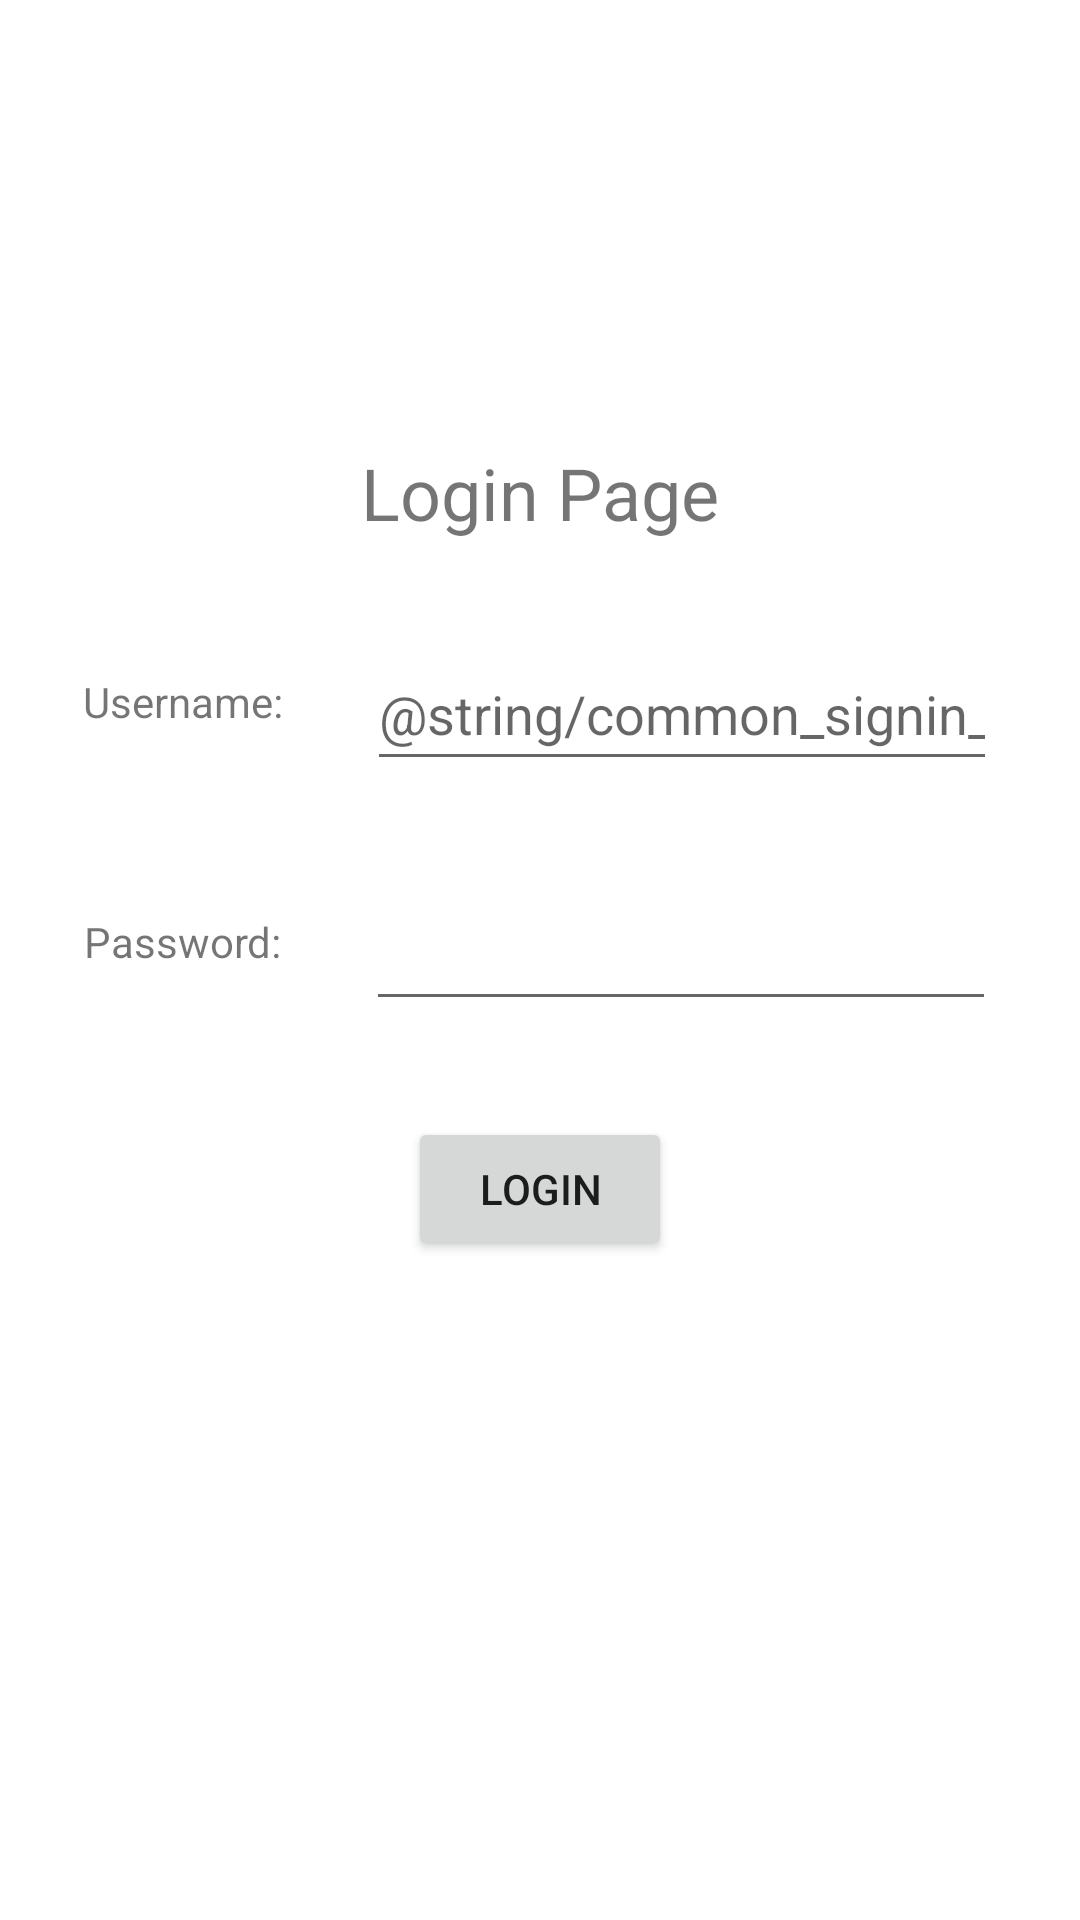

This screen was rendered from an Android layout file. Write that file and the resources it references.
<!-- AndroidManifest.xml: application theme Theme.Week2Tutorial -->
<!-- res/layout/activity_login_page.xml -->
<?xml version="1.0" encoding="utf-8"?>
<androidx.constraintlayout.widget.ConstraintLayout xmlns:android="http://schemas.android.com/apk/res/android"
    xmlns:app="http://schemas.android.com/apk/res-auto"
    xmlns:tools="http://schemas.android.com/tools"
    android:layout_width="match_parent"
    android:layout_height="match_parent"
    tools:context=".LoginPage">

    <TextView
        android:id="@+id/Title"
        android:layout_width="wrap_content"
        android:layout_height="wrap_content"
        android:layout_marginTop="148dp"
        android:text="Login Page"
        android:textSize="24sp"
        app:layout_constraintEnd_toEndOf="parent"
        app:layout_constraintStart_toStartOf="parent"
        app:layout_constraintTop_toTopOf="parent" />

    <EditText
        android:id="@+id/Iusername"
        android:layout_width="wrap_content"
        android:layout_height="wrap_content"
        android:layout_marginTop="32dp"
        android:ems="10"
        android:hint="@string/common_signin_button_text"
        android:inputType="textPersonName"
        android:minHeight="48dp"
        app:layout_constraintEnd_toEndOf="parent"
        app:layout_constraintHorizontal_bias="0.5"
        app:layout_constraintStart_toEndOf="@+id/TextView"
        app:layout_constraintTop_toBottomOf="@+id/Title"
        android:autofillHints="" />

    <TextView
        android:id="@+id/TextView"
        android:layout_width="wrap_content"
        android:layout_height="0dp"
        android:layout_marginTop="12dp"
        android:text="Username:"
        app:layout_constraintEnd_toStartOf="@+id/Iusername"
        app:layout_constraintHorizontal_bias="0.5"
        app:layout_constraintStart_toStartOf="parent"
        app:layout_constraintTop_toTopOf="@+id/Iusername" />

    <TextView
        android:id="@+id/TextView1"
        android:layout_width="wrap_content"
        android:layout_height="wrap_content"
        android:layout_marginTop="12dp"
        android:text="Password:"
        app:layout_constraintEnd_toStartOf="@+id/Ipassword"
        app:layout_constraintHorizontal_bias="0.5"
        app:layout_constraintStart_toStartOf="parent"
        app:layout_constraintTop_toTopOf="@+id/Ipassword" />

    <EditText
        android:id="@+id/Ipassword"
        android:layout_width="wrap_content"
        android:layout_height="wrap_content"
        android:layout_marginTop="32dp"
        android:ems="10"
        android:inputType="textPassword"
        android:minHeight="48dp"
        app:layout_constraintEnd_toEndOf="parent"
        app:layout_constraintHorizontal_bias="0.5"
        app:layout_constraintStart_toEndOf="@+id/TextView1"
        app:layout_constraintTop_toBottomOf="@+id/Iusername"
        tools:ignore="SpeakableTextPresentCheck"
        android:autofillHints="" />

    <Button
        android:id="@+id/loginbutton"
        android:layout_width="wrap_content"
        android:layout_height="wrap_content"
        android:layout_marginTop="32dp"
        android:text="Login"
        app:layout_constraintEnd_toEndOf="parent"
        app:layout_constraintStart_toStartOf="parent"
        app:layout_constraintTop_toBottomOf="@+id/Ipassword" />

</androidx.constraintlayout.widget.ConstraintLayout>
<!-- resources referenced by this layout -->
<resources>
  <style name="Theme.Week2Tutorial" parent="Theme.MaterialComponents.DayNight.DarkActionBar">
          
          <item name="colorPrimary">@color/purple_500</item>
          <item name="colorPrimaryVariant">@color/purple_700</item>
          <item name="colorOnPrimary">@color/white</item>
          
          <item name="colorSecondary">@color/teal_200</item>
          <item name="colorSecondaryVariant">@color/teal_700</item>
          <item name="colorOnSecondary">@color/black</item>
          
          <item name="android:statusBarColor" tools:targetApi="l">?attr/colorPrimaryVariant</item>
          
      </style>
  <!-- not gathered from this repository: default colours our renderer supplied (Android Studio template values) -->
  <color name="purple_500">#FF6200EE</color>
  <color name="purple_700">#FF3700B3</color>
  <color name="teal_200">#FF03DAC5</color>
  <color name="teal_700">#FF018786</color>
  <color name="black">#FF000000</color>
  <color name="white">#FFFFFFFF</color>
</resources>
